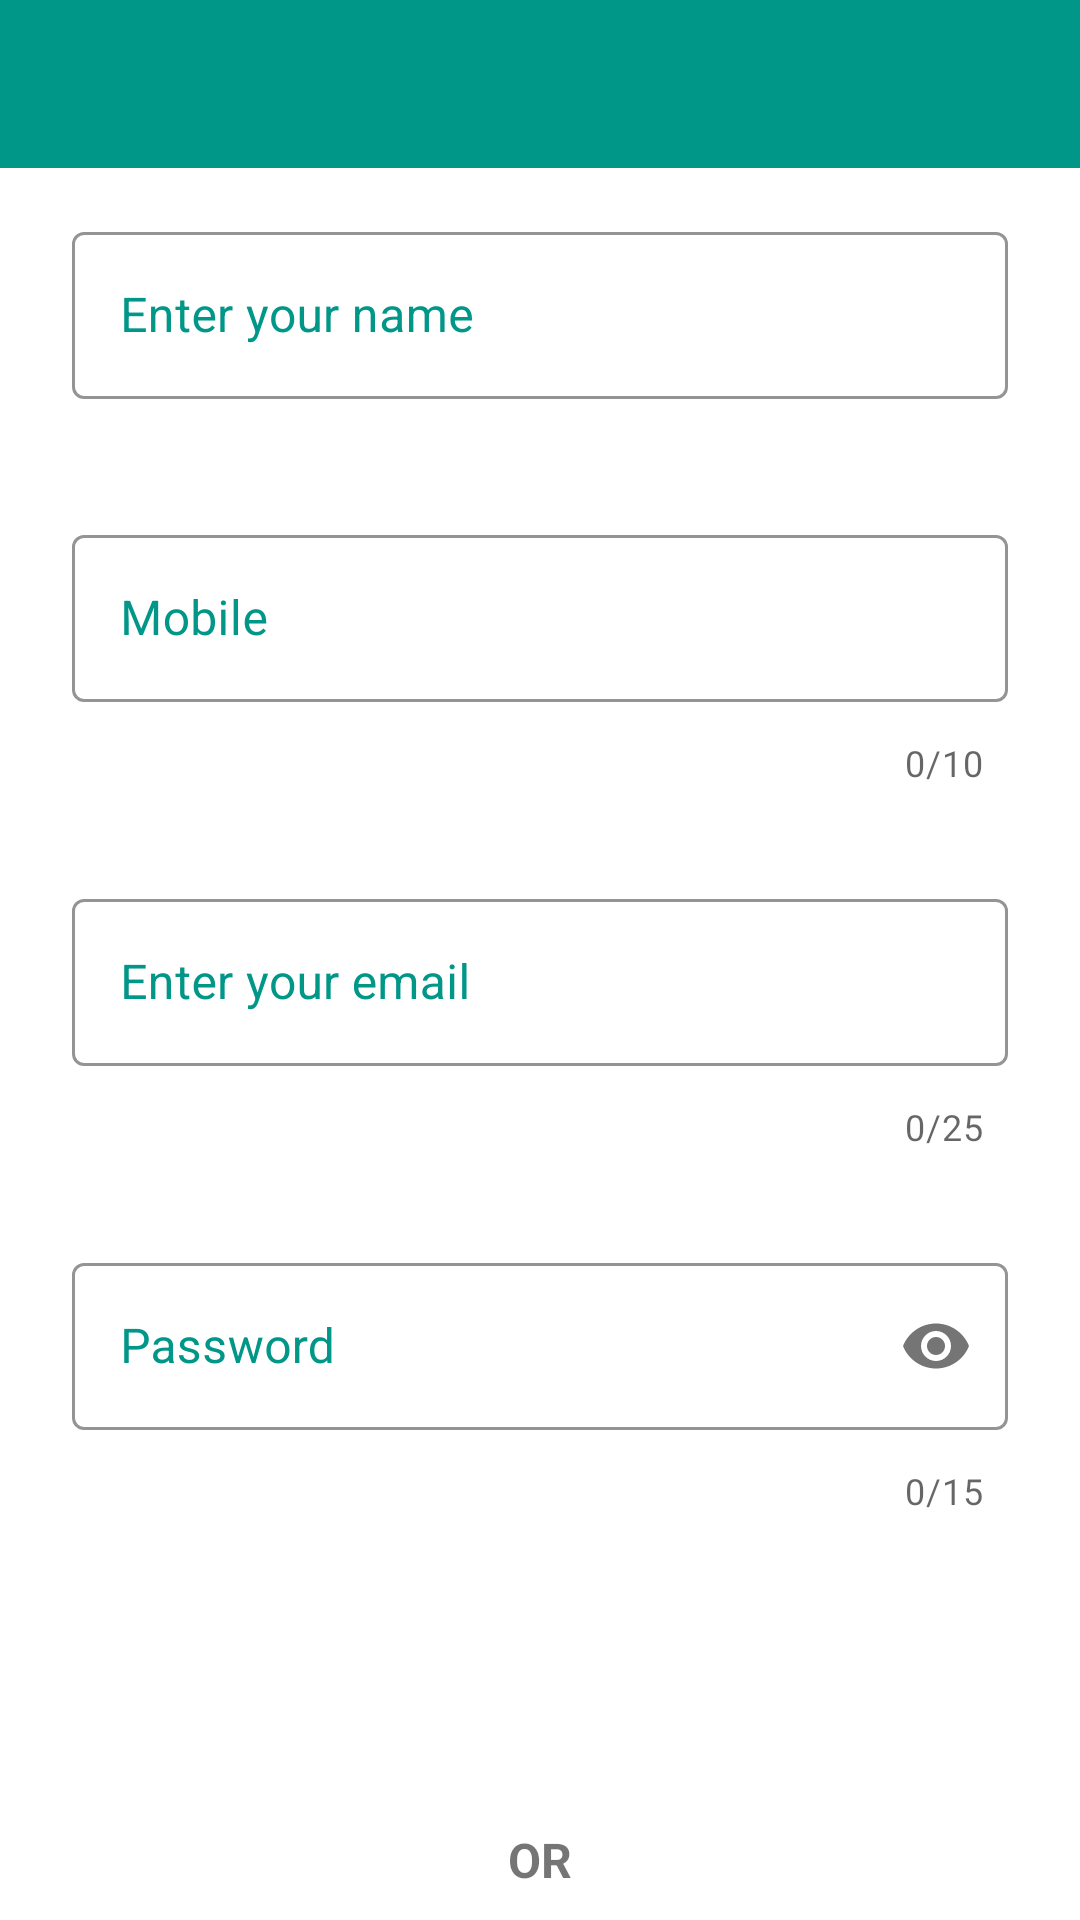

Layout XML and referenced resources for this Android screen:
<!-- AndroidManifest.xml: application theme Theme.NotesSaver -->
<!-- res/layout/activity_register.xml -->
<?xml version="1.0" encoding="utf-8"?>
<androidx.appcompat.widget.LinearLayoutCompat xmlns:android="http://schemas.android.com/apk/res/android"
    xmlns:app="http://schemas.android.com/apk/res-auto"
    xmlns:tools="http://schemas.android.com/tools"
    android:layout_width="match_parent"
    android:layout_height="match_parent"
    android:orientation="vertical"
    tools:context=".view.activity.RegisterActivity">


    <androidx.core.widget.NestedScrollView
        android:layout_width="match_parent"
        android:layout_height="match_parent">

        <androidx.appcompat.widget.LinearLayoutCompat
            android:layout_width="match_parent"
            android:layout_height="match_parent"
            android:orientation="vertical">


            <androidx.appcompat.widget.Toolbar
                android:id="@+id/toolbar_register"
                android:layout_width="match_parent"
                android:layout_height="wrap_content"
                android:background="@color/primary_color"
                android:minHeight="?attr/actionBarSize"
                android:theme="?attr/actionBarTheme"
                tools:layout_editor_absoluteX="0dp"
                tools:layout_editor_absoluteY="0dp" />

            <com.google.android.material.textfield.TextInputLayout
                android:id="@+id/container_name"
                style="@style/Widget.MaterialComponents.TextInputLayout.OutlinedBox"
                android:layout_width="match_parent"
                android:layout_height="wrap_content"
                android:layout_margin="16dp"
                android:hint="Enter your name"
                android:textColorHint="@color/primary_color"
                app:boxStrokeColor="@color/primary_color"
                app:hintTextColor="@color/primary_color">

                
                <com.google.android.material.textfield.TextInputEditText
                    android:id="@+id/et_name"
                    android:layout_width="match_parent"
                    android:layout_height="match_parent"
                    android:layout_margin="8dp"
                    android:ems="10"
                    android:inputType="text" />

            </com.google.android.material.textfield.TextInputLayout>


            <com.google.android.material.textfield.TextInputLayout
                android:id="@+id/container_mobile"
                style="@style/Widget.MaterialComponents.TextInputLayout.OutlinedBox"
                android:layout_width="match_parent"
                android:layout_height="wrap_content"
                android:layout_margin="16dp"
                android:hint="Mobile"
                android:textColorHint="@color/primary_color"
                app:boxStrokeColor="@color/primary_color"
                app:counterEnabled="true"
                app:counterMaxLength="10"
                app:hintTextColor="@color/primary_color">

                
                <com.google.android.material.textfield.TextInputEditText
                    android:id="@+id/et_mobile"
                    android:layout_width="match_parent"
                    android:layout_height="match_parent"
                    android:layout_margin="8dp"
                    android:ems="10"
                    android:inputType="phone"
                    android:maxLength="10"
                    android:textColorHint="@color/primary_color"
                    app:boxStrokeColor="@color/primary_color"
                    app:hintTextColor="@color/primary_color" />

            </com.google.android.material.textfield.TextInputLayout>


            <com.google.android.material.textfield.TextInputLayout
                android:id="@+id/container_email"
                style="@style/Widget.MaterialComponents.TextInputLayout.OutlinedBox"
                android:layout_width="match_parent"
                android:layout_height="wrap_content"
                android:layout_margin="16dp"
                android:hint="Enter your email"
                android:textColorHint="@color/primary_color"
                app:boxStrokeColor="@color/primary_color"
                app:counterEnabled="true"
                app:counterMaxLength="25"
                app:hintTextColor="@color/primary_color">

                
                <com.google.android.material.textfield.TextInputEditText
                    android:id="@+id/et_email"
                    android:layout_width="match_parent"
                    android:layout_height="match_parent"
                    android:layout_margin="8dp"
                    android:ems="10"
                    android:inputType="textEmailAddress" />

            </com.google.android.material.textfield.TextInputLayout>


            <com.google.android.material.textfield.TextInputLayout
                android:id="@+id/container_password"
                style="@style/Widget.MaterialComponents.TextInputLayout.OutlinedBox"
                android:layout_width="match_parent"
                android:layout_height="wrap_content"
                android:layout_margin="16dp"
                android:hint="Password"
                android:textColorHint="@color/primary_color"
                app:boxStrokeColor="@color/primary_color"
                app:counterEnabled="true"
                app:counterMaxLength="15"
                app:hintTextColor="@color/primary_color"
                app:passwordToggleEnabled="true">

                
                <com.google.android.material.textfield.TextInputEditText
                    android:id="@+id/et_password"
                    android:layout_width="match_parent"
                    android:layout_height="match_parent"
                    android:layout_margin="8dp"
                    android:ems="10"
                    android:inputType="textPassword"
                    android:maxLength="15" />

            </com.google.android.material.textfield.TextInputLayout>


            <Button
                android:id="@+id/btn_register"
                style="@style/Widget.MaterialComponents.Button.Icon"
                android:layout_width="wrap_content"
                android:layout_height="wrap_content"
                android:layout_gravity="center"
                android:layout_margin="16dp"
                android:backgroundTint="@color/primary_color"
                android:text="register"
                app:layout_constraintBottom_toBottomOf="parent" />

            <TextView
                android:layout_width="wrap_content"
                android:layout_marginTop="8dp"
                android:layout_height="wrap_content"
                android:text="OR"
                android:layout_gravity="center"
                android:textSize="16sp"
                android:textStyle="bold" />

            <Button
                android:id="@+id/btn_r_login"
                style="@style/Widget.MaterialComponents.Button.Icon"
                android:layout_width="wrap_content"
                android:layout_height="wrap_content"
                android:layout_marginTop="8dp"
                android:layout_gravity="center"
                android:gravity="center"
                android:layout_margin="16dp"
                android:backgroundTint="@color/primary_color"
                android:text="login"
                app:layout_constraintBottom_toBottomOf="parent" />

        </androidx.appcompat.widget.LinearLayoutCompat>


    </androidx.core.widget.NestedScrollView>


</androidx.appcompat.widget.LinearLayoutCompat>
<!-- resources referenced by this layout -->
<resources>
  <color name="primary_color">#009688</color>
  <style name="Theme.NotesSaver" parent="Theme.MaterialComponents.Light.NoActionBar">
          
          <item name="colorPrimary">@color/purple_500</item>
          <item name="colorPrimaryVariant">@color/purple_700</item>
          <item name="colorOnPrimary">@color/white</item>
          
          <item name="colorSecondary">@color/teal_200</item>
          <item name="colorSecondaryVariant">@color/teal_700</item>
          <item name="colorOnSecondary">@color/black</item>
          
          <item name="android:statusBarColor" tools:targetApi="l">?attr/colorPrimaryVariant</item>
          
      </style>
  <color name="purple_500">#FF6200EE</color>
  <color name="purple_700">#009688</color>
  <color name="white">#FFFFFFFF</color>
  <color name="teal_200">#FF03DAC5</color>
  <color name="teal_700">#FF018786</color>
  <color name="black">#FF000000</color>
</resources>
